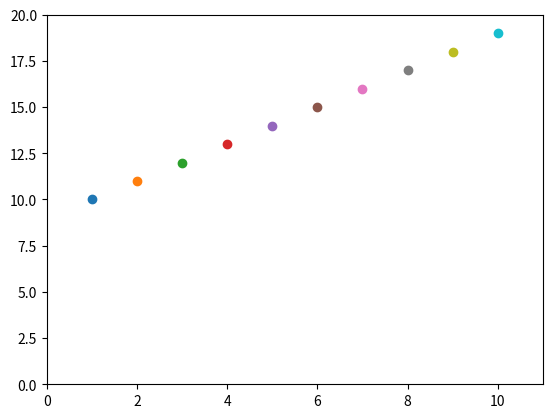

Here is the Python script that generated this plot:
import matplotlib.pyplot as plt
import matplotlib.animation as animation
import numpy as np
import math
def example():
    plt.figure()
    theta = np.linspace(0,2*math.pi,100)
    r = 3*np.ones(100)
    plt.plot(theta,r,color='b')
    plt.show()
def subplot():
    #plot 1:
    xpoints = np.array([0, 6])
    ypoints = np.array([0, 100])

    plt.subplot(1, 2, 1)#一行两列第一图，初始化一个Axes，并默认一个figure？大概
    plt.plot(xpoints,ypoints)#在上Axes绘图
    plt.title("plot 1")

    #plot 2:
    x = np.array([1, 2, 3, 4])
    y = np.array([1, 4, 9, 16])

    plt.subplot(1, 2, 2)#一行两列第二图，初始化一个Axes？大概
    plt.plot(x,y)#在上Axes绘图
    plt.title("plot 2")

    plt.suptitle("RUNOOB subplot Test")#figure标题，大概
    plt.show()

def subplots():
    # 创建一些测试数据
    x = np.linspace(0, 2*np.pi, 400)
    y = np.sin(x**2)

    # 创建一个画像和子图 -- 图1
    fig, ax = plt.subplots()
    ax.plot(x, y)
    ax.set_title('Simple plot')

    # 创建两个子图 -- 图2
    f, (ax1, ax2) = plt.subplots(1, 2, sharey=True)
    ax1.plot(x, y)
    ax1.set_title('Sharing Y axis')
    ax2.scatter(x, y)

    # # 创建四个子图 -- 图4
    # fig, axs = plt.subplots(2, 2, subplot_kw=dict(projection="polar"))
    # axs[0, 0].plot(x, y)
    # axs[1, 1].scatter(x, y)
    #
    # # 共享 x 轴
    # plt.subplots(2, 2, sharex='col')
    #
    # # 共享 y 轴
    # plt.subplots(2, 2, sharey='row')
    #
    # # 共享 x 轴和 y 轴
    # plt.subplots(2, 2, sharex='all', sharey='all')
    #
    # # 这个也是共享 x 轴和 y 轴
    # plt.subplots(2, 2, sharex=True, sharey=True)
    #
    # # 创建标识为 10 的图，已经存在的则删除
    # fig, ax = plt.subplots(num=10, clear=True)

    plt.show()

def example_坐标系对象数组():
    theta = np.linspace(0,2*math.pi,100)
    r = np.ones(100)

    plt.figure()#创建画布
    axs= {}#创建坐标系对象的数组，使用[]报错

    for i in range(9):#以下行为皆在上行打开的figure中展开，大概

        axs[i]=plt.subplot(111,projection='polar')#将创造的极坐标系存为对象

        axs[i].scatter(1*i,1*i,color='k')#使用对象名与方法操作对象
        axs[i].scatter(5*i,5*i,color='k')
        axs[i].scatter(10*i,10*i,color='k')
        axs[i].plot(theta,2*r,color='b')

    plt.show()#展示figure

def example_donghua():
    theta = np.linspace(0, 2 * math.pi, 100)
    r = np.ones(100)
    plt.ion()#打开交互模式
    plt.figure()  # 创建画布
    axs = {}  # 创建坐标系对象的数组，使用[]报错

    for i in range(9):  # 以下行为皆在上行打开的figure中展开，大概
        #plt.clf()#清理figure
        plt.cla()#清理Axes
        #由于每次都是在新的Axes上绘制，显示，故cla做一个清一个，clf做一个清全部小题大做
        axs[i] = plt.subplot(111, projection='polar')  # 将创造的极坐标系存为对象


        axs[i].scatter(1 * i, 1 * i, color='k')  # 使用对象名与方法操作对象
        axs[i].scatter(5 * i, 5 * i, color='k')
        axs[i].scatter(10 * i, 10 * i, color='k')
        axs[i].plot(theta, 2 * r, color='b')

        plt.pause(1)#暂停一秒
    plt.ioff()#关闭交互模式

def ex_animation():
    fig, ax = plt.subplots()
    y1 = []
    tmp = []
    for i in range(10):
        y1.append(i)  # 每迭代一次，将i放入y1中画出来
        temp = ax.bar(y1, height=y1, width=0.3)
        tmp.append(temp)
        temp = ax.plot(y1,y1)
        tmp.append(temp)

    ani = animation.ArtistAnimation(fig, tmp, interval=1, repeat_delay=1000)#将在figure中的，每次绘制的坐标系图像数组逐个播放
    ani.save("柱状图.gif", writer='pillow')

def hh():
    x = [1, 2, 3, 4, 5, 6, 7, 8, 9, 10]
    y = [1, 2, 3, 4, 5, 6, 7, 8, 9, 10]

    fig = plt.figure()
    # 设置画布宽高（坐标值）
    plt.xlim(0, 11)
    plt.ylim(0, 20)

    artists = []#动画帧数组
    # 总共10帧，每帧10个点
    for i in range(10):
        frame = []#帧元素数组
        for j in range(10):
            frame += plt.plot(x[j], y[j] + i, "o")  # 注意这里要+=，对列表操作而不是appand
            artists.append(frame)
    #保存为GIF
    ani = animation.ArtistAnimation(fig=fig, artists=artists, repeat=False, interval=10)
    ani.save('2.gif', fps=30)
hh()